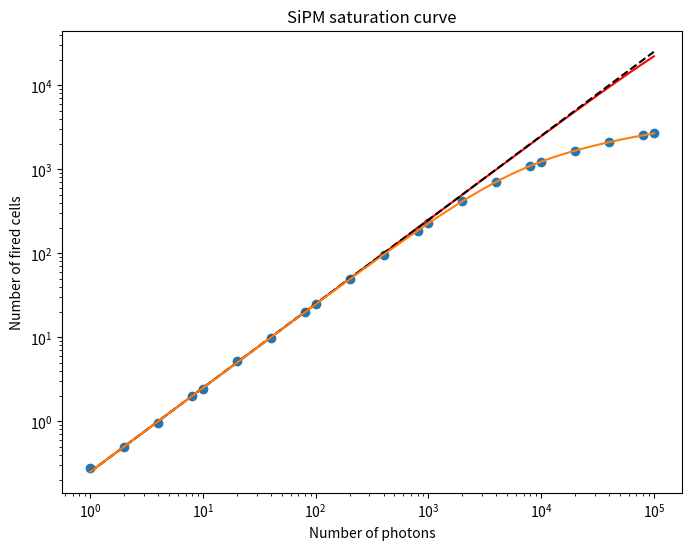
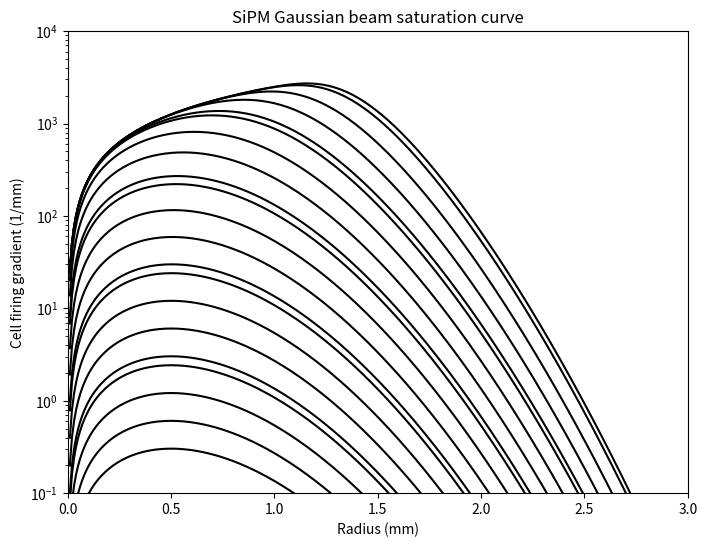

These charts were generated, in order, by the following Python code:
# -*- coding: utf-8 -*-
"""
Created on Sat Oct 29 01:10:22 2022

@author: darro
"""

import numpy as np
import matplotlib.pyplot as plt
from scipy import optimize
from scipy import integrate
from scipy import special

def saturation(x, x0, k):
    return x0 * (1 - np.exp(-k * x / x0))

def x0(r):
    a = 50E-3
    return np.pi*r**2/a

def x0_(r):
    a = (50E-3)**2
    return 2*np.pi*r/a

def n0(r,n):
    s = 0.5
    return -n*np.exp(-r**2/2/s**2)

def n0_(r,n):
    s = 0.5
    return n*r/s**2*np.exp(-r**2/2/s**2)

def Nfired_(r,n):
    k = 0.25
    return x0_(r)*(1-np.exp(-k*n0_(r,n)/x0_(r)))

def Nfired_func(n):
    k = 0.25
    a = (50E-3)**2
    s = 0.5
    A = (2*np.pi*s**2/a)
    return A*(np.euler_gamma+np.log(k*n/A)-special.expi(-k*n/A))

Ncells = 100000
PDE = 0.25
N = np.array([1,2,4,8,10,20,40,80,100,200,400,800,1000,2000,4000,8000,10000,20000,40000,80000,100000])
Ngauss = np.array([0.28,0.49,0.96,1.98,2.42,5.24,9.69,20.04,25.11,49.41,95.22,182.81,228.04,417.96,705.60,1096.45,1230.72,1662.68,2099.87,2538.43,2681.9])

#Ngauss = np.array([0.24,0.48,0.99,2.07,2.46,4.88,9.90,19.98,24.63,48.91,96.48,184.82,227.03,415.99,709.06,1096.01,1235.62,1666.84,2102.63,2541.36])
#Nuni = np.array([0.28,0.51,0.94,2.06,2.44,5.21,10.13,20.33,25.16,49.25,99.19,201.09,249.45,500.31,986.42,1951.99,2426.26,4703.52,8843.50,15728.76])

# Define the figure and axes
fig, ax = plt.subplots(1, 1, figsize=(8, 6))
# Plot the data
ax.plot(N[:len(Ngauss)], Ngauss, 'o')
#ax.plot(N[:len(Nuni)], Nuni, 's')
# Plot the saturation curve
x = np.linspace(1, 1E5, int(1E4))
y = saturation(x, Ncells, PDE)
ax.plot(x, y, 'r-')
ax.plot(x, x*PDE, 'k--')
ax.plot(x, Nfired_func(x), '-')

#ax.plot(x, Nfired_func(x), 'g-')
# Set the x and y axes labels
ax.set_xlabel('Number of photons')
ax.set_ylabel('Number of fired cells')
# Set the title
ax.set_title('SiPM saturation curve')
# Set the x and y axis to be logarithmic
ax.set_xscale('log')
ax.set_yscale('log')
# Show the plot
plt.show()

# Fit the data to the saturation curve
#popt, pcov = optimize.curve_fit(saturation, N[:len(Ngauss)], Ngauss)
# Define the figure and axes
fig, ax = plt.subplots(1, 1, figsize=(8, 6))
# Plot the saturation curve
r = np.linspace(0,10,num=1000)
for n in N:
    ax.plot(r, Nfired_(r,n), 'k-')
# Set the x and y axes labels
ax.set_xlabel('Radius (mm)')
ax.set_ylabel('Cell firing gradient (1/mm)')
# Set the title
ax.set_title('SiPM Gaussian beam saturation curve')
# Set the x and y scale
ax.set_xlim(0, 3)
ax.set_ylim(0.1, 1E4)
# Set the x and y axis to be logarithmic
#ax.set_xscale('log')
ax.set_yscale('log')
# Show the plot
plt.show()


'''
# Define the figure and axes
fig, ax = plt.subplots(1, 1, dpi=200)
def sat_function(cr,t):
    return cr*t/(1+cr*t)*100
# Plot the sat function
cr = np.logspace(0,6,num=1000)
tmin = -7;tmax = -5
num = tmax-tmin+1 
t = [0.001,0.01,0.1,1,10,100,1000]
for dt in t:
    ax.plot(cr, sat_function(cr,dt*1E-6), '-',label=r'$\Delta t$ = '+str(dt)+r' $\mu s$')
# Set the font size for the axis labels and axis title
ax.tick_params(labelsize=14)
# Set the font size for the x and y labels
ax.xaxis.label.set_size(14)
ax.yaxis.label.set_size(14)
# Set the x and y axes labels
ax.set_xlabel('Source activity [Bq]')
ax.set_ylabel('Percent change in\ndetected avalanches (%)')
# Set the scale to be logarithmic
ax.set_xscale('log')
ax.set_yscale('log')
# Show a grid   
ax.grid(True, which="both", ls="-", color='0.65')
# Show the plot
plt.legend()
plt.tight_layout()
plt.show()
'''